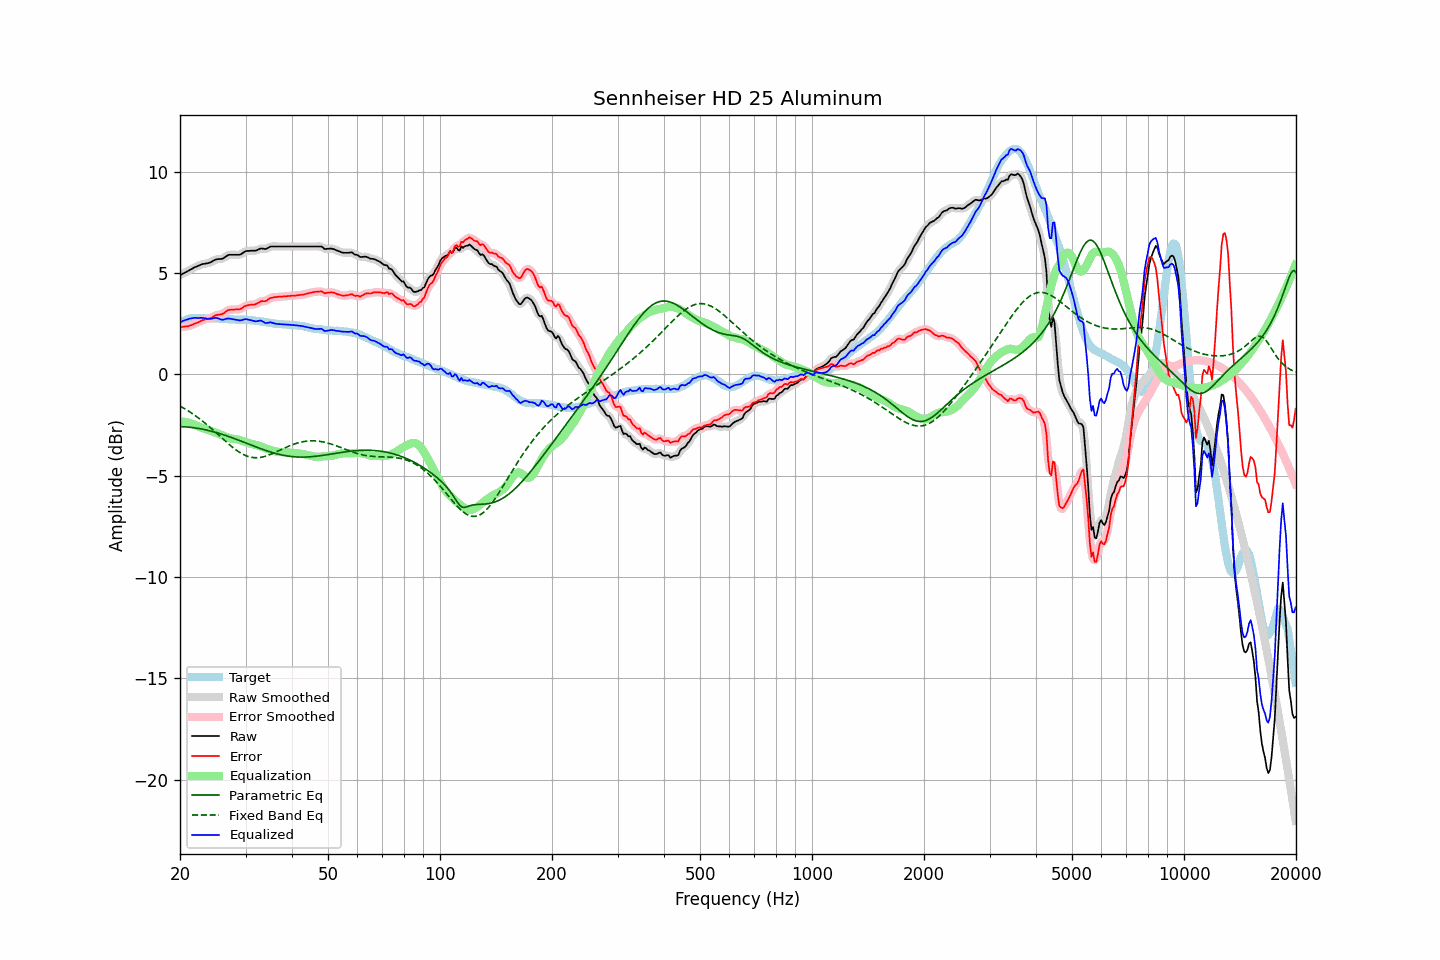

Data behind this chart, as committed beside it:
frequency, raw, error, smoothed, error_smoothed, equalization, parametric_eq, fixed_band_eq, equalized_raw, equalized_smoothed, target
20.00, 4.89, 2.33, 4.89, 2.33, -2.32, -2.58, -1.57, 2.56, 2.56, 2.56
20.20, 4.93, 2.33, 4.93, 2.33, -2.33, -2.58, -1.61, 2.60, 2.60, 2.60
20.40, 4.98, 2.34, 4.97, 2.34, -2.34, -2.59, -1.66, 2.64, 2.63, 2.64
20.61, 5.01, 2.36, 5.01, 2.35, -2.35, -2.59, -1.70, 2.67, 2.66, 2.66
20.81, 5.06, 2.36, 5.06, 2.36, -2.36, -2.60, -1.75, 2.69, 2.69, 2.70
21.02, 5.10, 2.36, 5.10, 2.37, -2.38, -2.60, -1.80, 2.71, 2.72, 2.74
21.23, 5.15, 2.40, 5.14, 2.39, -2.40, -2.61, -1.85, 2.74, 2.74, 2.75
21.44, 5.19, 2.42, 5.19, 2.42, -2.43, -2.62, -1.90, 2.76, 2.76, 2.77
21.66, 5.22, 2.45, 5.23, 2.46, -2.46, -2.63, -1.96, 2.77, 2.77, 2.77
21.87, 5.28, 2.50, 5.27, 2.49, -2.49, -2.64, -2.01, 2.79, 2.78, 2.77
22.09, 5.31, 2.52, 5.31, 2.52, -2.52, -2.65, -2.07, 2.78, 2.78, 2.78
22.31, 5.34, 2.55, 5.34, 2.56, -2.56, -2.67, -2.13, 2.78, 2.78, 2.78
22.54, 5.37, 2.59, 5.37, 2.59, -2.59, -2.68, -2.19, 2.78, 2.78, 2.78
22.76, 5.41, 2.63, 5.40, 2.63, -2.62, -2.69, -2.25, 2.78, 2.78, 2.77
22.99, 5.44, 2.67, 5.43, 2.66, -2.65, -2.71, -2.31, 2.78, 2.78, 2.76
23.22, 5.45, 2.68, 5.45, 2.69, -2.68, -2.73, -2.37, 2.77, 2.77, 2.76
23.45, 5.47, 2.71, 5.46, 2.71, -2.70, -2.74, -2.44, 2.76, 2.76, 2.75
23.69, 5.48, 2.72, 5.48, 2.72, -2.73, -2.76, -2.50, 2.74, 2.74, 2.75
23.92, 5.50, 2.74, 5.50, 2.74, -2.76, -2.78, -2.57, 2.73, 2.73, 2.75
24.16, 5.53, 2.76, 5.53, 2.77, -2.79, -2.80, -2.64, 2.73, 2.74, 2.76
24.40, 5.57, 2.81, 5.57, 2.81, -2.82, -2.82, -2.71, 2.75, 2.75, 2.76
24.65, 5.61, 2.86, 5.61, 2.86, -2.85, -2.84, -2.78, 2.77, 2.77, 2.75
24.89, 5.66, 2.91, 5.65, 2.90, -2.87, -2.86, -2.85, 2.78, 2.78, 2.75
25.14, 5.68, 2.93, 5.67, 2.93, -2.90, -2.88, -2.92, 2.77, 2.77, 2.75
25.39, 5.69, 2.94, 5.68, 2.94, -2.93, -2.91, -3.00, 2.75, 2.75, 2.75
25.65, 5.69, 2.95, 5.69, 2.95, -2.97, -2.93, -3.07, 2.72, 2.72, 2.74
25.91, 5.70, 2.97, 5.70, 2.97, -3.00, -2.96, -3.14, 2.69, 2.70, 2.73
26.16, 5.73, 3.00, 5.73, 3.01, -3.03, -2.98, -3.21, 2.69, 2.70, 2.73
26.43, 5.78, 3.06, 5.78, 3.06, -3.07, -3.01, -3.28, 2.72, 2.72, 2.73
26.69, 5.84, 3.11, 5.84, 3.11, -3.10, -3.03, -3.35, 2.74, 2.74, 2.73
26.96, 5.88, 3.17, 5.87, 3.16, -3.13, -3.06, -3.42, 2.76, 2.75, 2.72
27.23, 5.90, 3.18, 5.89, 3.18, -3.15, -3.09, -3.49, 2.74, 2.74, 2.71
27.50, 5.90, 3.18, 5.90, 3.19, -3.17, -3.12, -3.56, 2.72, 2.73, 2.71
27.77, 5.90, 3.19, 5.90, 3.19, -3.19, -3.15, -3.62, 2.71, 2.71, 2.70
28.05, 5.90, 3.19, 5.90, 3.20, -3.20, -3.18, -3.68, 2.70, 2.70, 2.70
28.33, 5.90, 3.20, 5.89, 3.20, -3.21, -3.21, -3.74, 2.69, 2.69, 2.69
28.62, 5.90, 3.20, 5.89, 3.20, -3.22, -3.24, -3.80, 2.67, 2.67, 2.69
28.90, 5.90, 3.21, 5.90, 3.21, -3.24, -3.27, -3.85, 2.65, 2.66, 2.69
29.19, 5.93, 3.24, 5.93, 3.24, -3.27, -3.30, -3.90, 2.66, 2.67, 2.69
29.48, 5.99, 3.29, 5.98, 3.29, -3.30, -3.33, -3.94, 2.69, 2.69, 2.70
29.78, 6.03, 3.35, 6.03, 3.34, -3.33, -3.36, -3.98, 2.71, 2.71, 2.69
30.08, 6.07, 3.38, 6.07, 3.38, -3.35, -3.39, -4.02, 2.72, 2.71, 2.70
30.38, 6.09, 3.41, 6.08, 3.41, -3.38, -3.42, -4.05, 2.71, 2.71, 2.68
30.68, 6.09, 3.41, 6.09, 3.42, -3.40, -3.45, -4.07, 2.68, 2.69, 2.67
30.99, 6.10, 3.43, 6.09, 3.43, -3.42, -3.48, -4.09, 2.67, 2.67, 2.66
31.30, 6.10, 3.43, 6.09, 3.43, -3.45, -3.51, -4.10, 2.65, 2.65, 2.66
31.61, 6.10, 3.44, 6.09, 3.44, -3.47, -3.55, -4.11, 2.63, 2.63, 2.66
31.93, 6.10, 3.46, 6.10, 3.46, -3.49, -3.58, -4.12, 2.61, 2.62, 2.64
32.24, 6.13, 3.50, 6.13, 3.50, -3.51, -3.61, -4.12, 2.62, 2.63, 2.63
32.57, 6.16, 3.54, 6.16, 3.54, -3.53, -3.64, -4.11, 2.64, 2.64, 2.63
32.89, 6.21, 3.59, 6.19, 3.58, -3.55, -3.67, -4.10, 2.65, 2.64, 2.61
33.22, 6.21, 3.61, 6.20, 3.60, -3.58, -3.69, -4.09, 2.62, 2.62, 2.59
33.55, 6.20, 3.60, 6.19, 3.61, -3.61, -3.72, -4.07, 2.58, 2.58, 2.59
33.89, 6.18, 3.61, 6.19, 3.62, -3.65, -3.75, -4.05, 2.53, 2.54, 2.57
34.23, 6.21, 3.64, 6.21, 3.65, -3.68, -3.78, -4.02, 2.53, 2.53, 2.57
34.57, 6.25, 3.70, 6.25, 3.70, -3.70, -3.80, -3.99, 2.54, 2.54, 2.55
34.92, 6.29, 3.76, 6.28, 3.74, -3.73, -3.83, -3.96, 2.57, 2.55, 2.53
35.27, 6.31, 3.77, 6.30, 3.78, -3.75, -3.85, -3.93, 2.55, 2.55, 2.53
35.62, 6.31, 3.79, 6.31, 3.80, -3.78, -3.88, -3.90, 2.53, 2.53, 2.51
35.97, 6.31, 3.81, 6.31, 3.80, -3.80, -3.90, -3.86, 2.50, 2.51, 2.50
... 635 more rows
